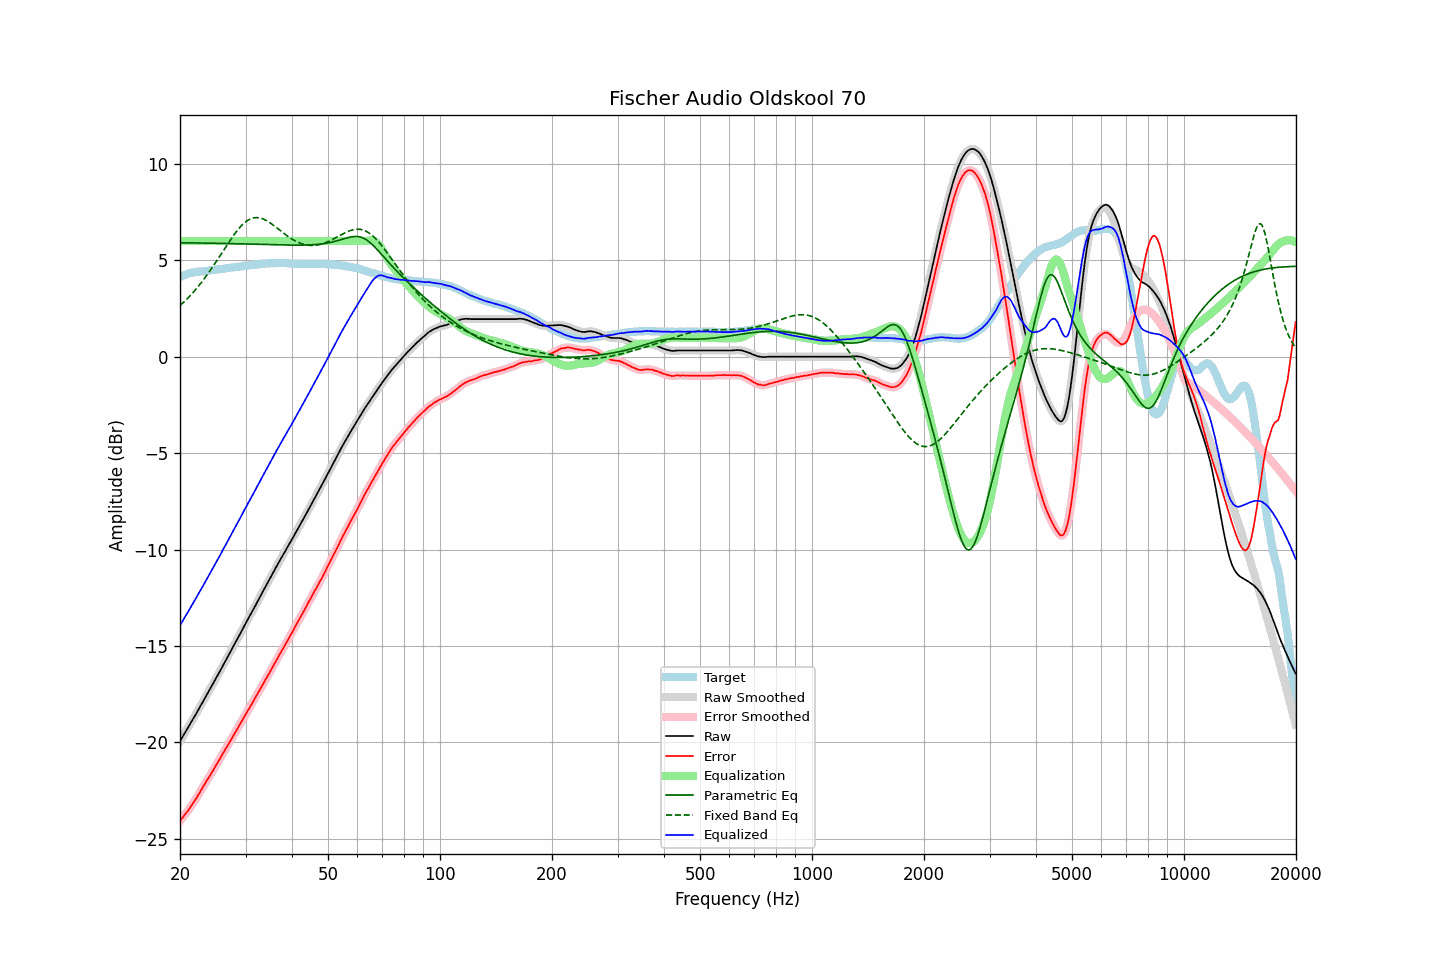

The file beside this chart, header and first rows:
frequency, raw, error, smoothed, error_smoothed, equalization, parametric_eq, fixed_band_eq, equalized_raw, equalized_smoothed, target
20.00, -19.93, -24.06, -19.93, -24.06, 6.00, 5.91, 2.65, -13.93, -13.93, 4.13
20.20, -19.79, -23.96, -19.79, -23.96, 6.00, 5.91, 2.73, -13.79, -13.79, 4.17
20.40, -19.65, -23.86, -19.65, -23.86, 6.00, 5.91, 2.80, -13.65, -13.65, 4.21
20.61, -19.51, -23.74, -19.51, -23.75, 6.00, 5.91, 2.88, -13.51, -13.51, 4.23
20.81, -19.37, -23.64, -19.37, -23.64, 6.00, 5.91, 2.97, -13.37, -13.37, 4.27
21.02, -19.23, -23.54, -19.23, -23.53, 6.00, 5.91, 3.05, -13.23, -13.23, 4.31
21.23, -19.09, -23.42, -19.09, -23.42, 6.00, 5.90, 3.14, -13.09, -13.09, 4.33
21.44, -18.94, -23.29, -18.94, -23.29, 6.00, 5.90, 3.23, -12.94, -12.94, 4.35
21.66, -18.80, -23.17, -18.80, -23.17, 6.00, 5.90, 3.32, -12.80, -12.80, 4.37
21.87, -18.66, -23.04, -18.66, -23.04, 6.00, 5.90, 3.41, -12.66, -12.66, 4.38
22.09, -18.52, -22.92, -18.52, -22.91, 6.00, 5.90, 3.51, -12.52, -12.52, 4.40
22.31, -18.37, -22.78, -18.37, -22.77, 6.00, 5.90, 3.61, -12.37, -12.37, 4.41
22.54, -18.22, -22.63, -18.22, -22.63, 6.00, 5.90, 3.71, -12.22, -12.22, 4.41
22.76, -18.07, -22.49, -18.07, -22.49, 6.00, 5.90, 3.82, -12.07, -12.07, 4.42
22.99, -17.93, -22.35, -17.93, -22.35, 6.00, 5.89, 3.92, -11.93, -11.93, 4.42
23.22, -17.78, -22.21, -17.78, -22.21, 6.00, 5.89, 4.03, -11.78, -11.78, 4.43
23.45, -17.63, -22.07, -17.63, -22.07, 6.00, 5.89, 4.15, -11.63, -11.63, 4.44
23.69, -17.48, -21.93, -17.48, -21.93, 6.00, 5.89, 4.26, -11.48, -11.48, 4.45
23.92, -17.34, -21.80, -17.34, -21.80, 6.00, 5.89, 4.38, -11.34, -11.34, 4.47
24.16, -17.19, -21.67, -17.19, -21.67, 6.00, 5.89, 4.50, -11.19, -11.19, 4.49
24.40, -17.04, -21.53, -17.04, -21.53, 6.00, 5.89, 4.62, -11.04, -11.04, 4.49
24.65, -16.89, -21.39, -16.89, -21.39, 6.00, 5.88, 4.74, -10.89, -10.89, 4.49
24.89, -16.73, -21.24, -16.73, -21.24, 6.00, 5.88, 4.87, -10.73, -10.73, 4.51
25.14, -16.58, -21.10, -16.58, -21.10, 6.00, 5.88, 4.99, -10.58, -10.58, 4.52
25.39, -16.43, -20.96, -16.43, -20.96, 6.00, 5.88, 5.12, -10.43, -10.43, 4.53
25.65, -16.28, -20.82, -16.28, -20.82, 6.00, 5.88, 5.25, -10.28, -10.28, 4.54
25.91, -16.13, -20.68, -16.13, -20.68, 6.00, 5.88, 5.38, -10.13, -10.13, 4.55
26.16, -15.97, -20.53, -15.98, -20.54, 6.00, 5.87, 5.51, -9.97, -9.98, 4.56
26.43, -15.82, -20.39, -15.82, -20.39, 6.00, 5.87, 5.64, -9.82, -9.82, 4.57
26.69, -15.67, -20.26, -15.67, -20.25, 6.00, 5.87, 5.76, -9.67, -9.67, 4.59
26.96, -15.51, -20.11, -15.51, -20.11, 6.00, 5.87, 5.89, -9.51, -9.51, 4.60
27.23, -15.36, -19.97, -15.36, -19.97, 6.00, 5.87, 6.01, -9.36, -9.36, 4.61
27.50, -15.20, -19.83, -15.20, -19.82, 6.00, 5.86, 6.14, -9.20, -9.20, 4.63
27.77, -15.05, -19.67, -15.05, -19.68, 6.00, 5.86, 6.25, -9.05, -9.05, 4.63
28.05, -14.89, -19.53, -14.89, -19.53, 6.00, 5.86, 6.37, -8.89, -8.89, 4.64
28.33, -14.74, -19.38, -14.74, -19.39, 6.00, 5.86, 6.48, -8.74, -8.74, 4.64
28.62, -14.59, -19.25, -14.59, -19.25, 6.00, 5.86, 6.58, -8.59, -8.59, 4.66
28.90, -14.43, -19.10, -14.43, -19.10, 6.00, 5.85, 6.68, -8.43, -8.43, 4.67
29.19, -14.28, -18.96, -14.28, -18.96, 6.00, 5.85, 6.77, -8.28, -8.28, 4.68
29.48, -14.12, -18.82, -14.12, -18.81, 6.00, 5.85, 6.86, -8.12, -8.12, 4.70
29.78, -13.96, -18.67, -13.96, -18.67, 6.00, 5.85, 6.94, -7.96, -7.96, 4.71
30.08, -13.80, -18.52, -13.80, -18.52, 6.00, 5.85, 7.00, -7.80, -7.80, 4.72
30.38, -13.65, -18.38, -13.66, -18.38, 6.00, 5.84, 7.06, -7.65, -7.66, 4.73
30.68, -13.51, -18.24, -13.51, -18.24, 6.00, 5.84, 7.11, -7.51, -7.51, 4.73
30.99, -13.36, -18.10, -13.36, -18.10, 6.00, 5.84, 7.15, -7.36, -7.36, 4.74
31.30, -13.20, -17.95, -13.20, -17.96, 6.00, 5.84, 7.18, -7.20, -7.20, 4.75
31.61, -13.04, -17.81, -13.04, -17.81, 6.00, 5.83, 7.20, -7.04, -7.04, 4.77
31.93, -12.89, -17.66, -12.89, -17.66, 6.00, 5.83, 7.21, -6.89, -6.89, 4.77
32.24, -12.73, -17.51, -12.73, -17.51, 6.00, 5.83, 7.21, -6.73, -6.73, 4.78
32.57, -12.58, -17.37, -12.58, -17.36, 6.00, 5.83, 7.20, -6.58, -6.58, 4.79
32.89, -12.42, -17.22, -12.42, -17.22, 6.00, 5.83, 7.19, -6.42, -6.42, 4.80
33.22, -12.26, -17.06, -12.26, -17.07, 6.00, 5.82, 7.16, -6.26, -6.26, 4.80
33.55, -12.11, -16.93, -12.11, -16.92, 6.00, 5.82, 7.13, -6.11, -6.11, 4.82
33.89, -11.95, -16.77, -11.95, -16.78, 6.00, 5.82, 7.09, -5.95, -5.95, 4.82
34.23, -11.80, -16.64, -11.80, -16.63, 6.00, 5.82, 7.05, -5.80, -5.80, 4.84
34.57, -11.65, -16.48, -11.65, -16.49, 6.00, 5.81, 7.00, -5.65, -5.65, 4.83
34.92, -11.50, -16.34, -11.50, -16.34, 6.00, 5.81, 6.94, -5.50, -5.50, 4.84
35.27, -11.34, -16.19, -11.34, -16.19, 6.00, 5.81, 6.89, -5.34, -5.34, 4.85
35.62, -11.19, -16.04, -11.19, -16.04, 6.00, 5.81, 6.82, -5.19, -5.19, 4.85
35.97, -11.03, -15.87, -11.03, -15.89, 6.00, 5.80, 6.76, -5.03, -5.03, 4.85
... 635 more rows
